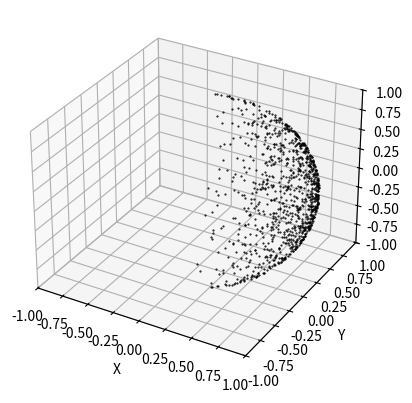

Generate this figure with matplotlib:
from numpy import pi, cos, sin, tan, exp, arctan, arcsin, sign, log, sqrt, arccos
from random import random
import matplotlib.pyplot as plt
import mpl_toolkits.mplot3d.axes3d as axes3d

fig = plt.figure()
ax = fig.add_subplot(1,1,1, projection='3d')

for n in range(1000):

    ##############################################
    # INTERNAL SCATTERING:

    # Random distribution:
    # theta = -pi + random()*2*pi
    # phi = arcsin(2*random()-1)

    ##############################################
    # INITIALIZATION:

    # Random distribution:
    # theta = -pi/2 + pi*random()
    # phi = arcsin(2*random()-1)

    # Lambert cosine distribution:
    # theta = arcsin(2*random()-1)
    # phi=arcsin((arcsin(2*random()-1))/(pi/2))

    ##############################################
    # BOTTOM SCATTERING:

    # Random distribution:
    # theta = -pi + random()*2*pi
    # phi = arcsin(random())

    # Lambert cosine distribution (correct):
    # theta = -pi + random()*2*pi
    # phi = random()*pi/2

    ##############################################
    # TOP SCATTERING:

    # Random distribution:
    # theta = -pi + random()*2*pi
    # phi = -arcsin(random())

    # Lambert cosine distribution (correct):
    # theta = -pi + random()*2*pi
    # phi = -random()*pi/2

    ##############################################

    # Random distribution:
    # x = 1
    # theta=-sign(x)*pi+sign(x)*pi*random()
    # phi=arcsin(2*random()-1)

    # Lambert cosine distribution (correct):
    # x = 1
    # theta = -sign(x)*pi/2 + arcsin(2*random()-1)
    # phi = arcsin((arcsin(2*random() - 1))/(pi/2))

    ############### RECTANGULAR HOLES ###############

    # LOWER WALL OF SQUARE HOLES:
    # Lambert cosine distribution:
    # rand_sign = sign((2*random() - 1))
    # theta = rand_sign*pi/2 + rand_sign*arccos(random())
    # phi = arcsin((arcsin(2*random() - 1))/(pi/2))

    # UPPER WALL OF SQUARE HOLES:
    # Lambert cosine distribution:
    # theta = arcsin(2*random() - 1)
    # phi = arcsin((arcsin(2*random() - 1))/(pi/2))

    # SIDEWALLS OF SQUARE HOLES:
    # original_theta = -pi/4 # Just to know which wall
    # theta = -sign(sin(original_theta))*pi/2 + arcsin(2*random()-1)
    # phi = arcsin((arcsin(2*random() - 1))/(pi/2))


    ############### CIRCULAR HOLES ##################

    # Parameters of the hole and phonon:
    y = 1
    y0 = 0
    x = 1
    x0 = 0
    if y == y0: y += 1e-9 # Prevent division by zero
    tangent_theta = arctan((x - x0)/(y - y0))

    # WALL OF CIRCULAR HOLES:

    # Random distribution:
    # theta = tangent_theta - (-pi/2 + pi*random()) - pi*(y < y0)
    # phi = arcsin(2*random() - 1)

    # Lambert cosine distribution:
    # theta = tangent_theta - (arcsin(2*random() - 1)) - pi*(y < y0)
    # phi = arcsin((arcsin(2*random() - 1))/(pi/2))

    ############## TRIANGULAR HOLES ################

    # Parameters of the hole and phonon:
    Lx = 1
    Ly = 1
    beta = arctan(0.5*Lx/Ly)
    x = 1
    x0 = 0

    # BOTTOM OF THE TRIANGLE FACING UP:

    # Lambert cosine distribution:
    # rand_sign = sign((2*random() - 1))
    # theta = rand_sign*pi/2 + rand_sign*arccos(random())
    # phi = arcsin((arcsin(2*random() - 1))/(pi/2))

    # SIDEWALLS OF THE TRIANGLE FACING UP:

    # Lambert cosine distribution:
    theta=arcsin(2*random() - 1) + sign(x - x0)*(pi/2 - beta)
    phi = arcsin((arcsin(2*random() - 1))/(pi/2))

    # TOP OF THE TRIANGLE FACING DOWN:
    # Lambert cosine distribution:
    # theta = arcsin(2*random() - 1)
    # phi = arcsin((arcsin(2*random() - 1))/(pi/2))

    # SIDEWALLS OF THE TRIANGLE FACING DOWN:

    # Lambert cosine distribution:
    # rand_sign = sign((2*random() - 1))
    # theta = rand_sign*pi - rand_sign*arcsin(random()) - sign(x-x0)*(pi/2 - beta)
    # phi = arcsin((arcsin(2*random() - 1))/(pi/2))

    ##############################################
    # PLOTTING THE DISTRIBUTION:
    X = sin(theta)*abs(cos(phi))
    Y = cos(theta)*abs(cos(phi))
    Z = sin(phi)
    plt.plot(X, Y, Z, '.', c='k', markersize='1')
    ax.set_xlabel('X')
    ax.set_xlim3d(-1, 1)
    ax.set_ylabel('Y')
    ax.set_ylim3d(-1, 1)
    ax.set_zlabel('Z')
    ax.set_zlim3d(-1, 1)
plt.show()
